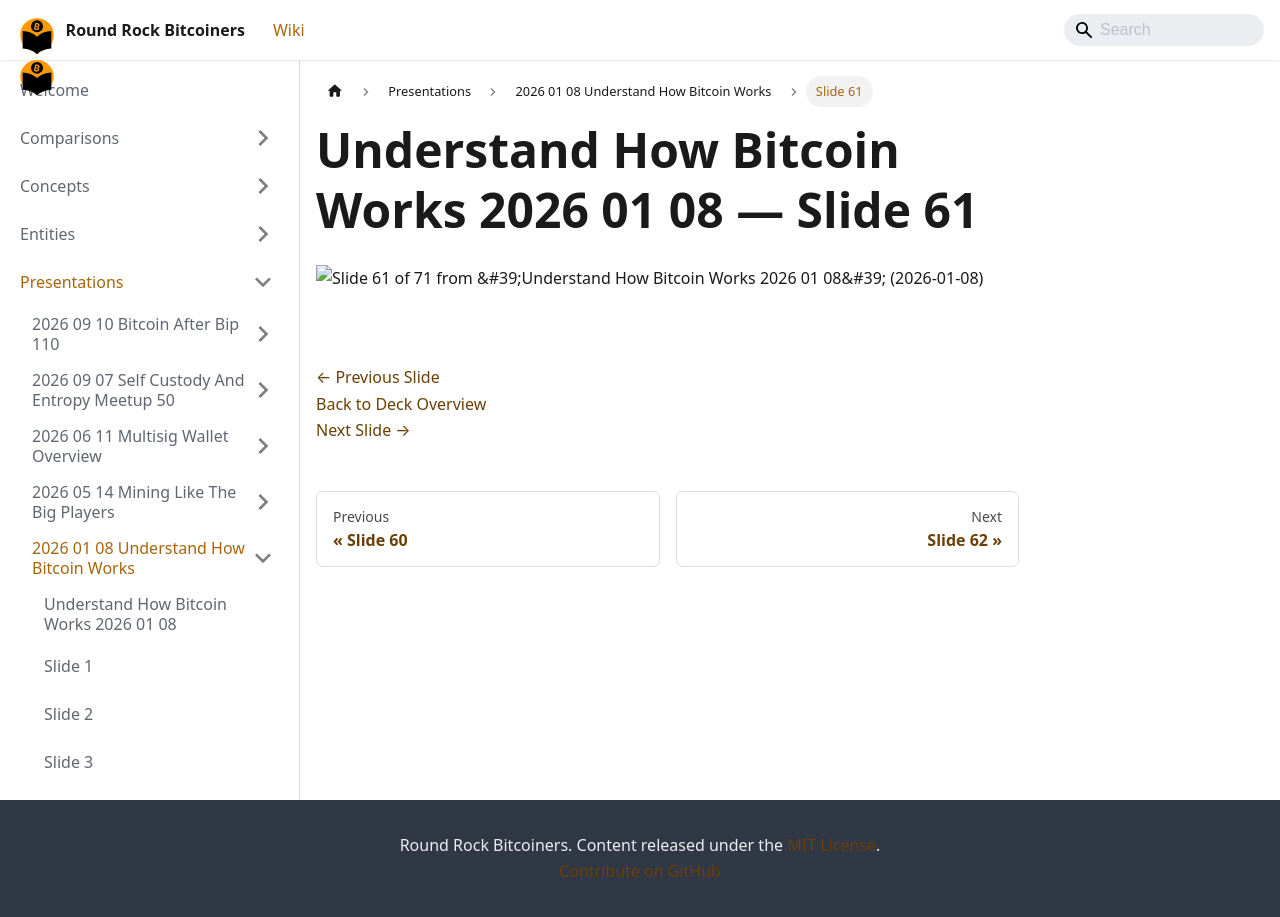

repository: jason-me/rrbtc-wiki · page: presentations/2026-01-08-understand-how-bitcoin-works/slide-061/index.html · generator: docusaurus

---
title: "Slide 61 of 71 - Understand How Bitcoin Works 2026 01 08"
sidebar_label: "Slide 61"
pagination_next: "presentations/2026-01-08-understand-how-bitcoin-works/slide-062"
pagination_prev: "presentations/2026-01-08-understand-how-bitcoin-works/slide-060"
---

# Understand How Bitcoin Works 2026 01 08 — Slide 61

![Slide 61 of 71 from 'Understand How Bitcoin Works 2026 01 08' (2026-01-08)](/img/slides/2026-01-08-understand-how-bitcoin-works/slide_060.jpg)

<br/>
<br/>

[← Previous Slide](/presentations/2026-01-08-understand-how-bitcoin-works/slide-060)  
[Back to Deck Overview](/presentations/2026-01-08-understand-how-bitcoin-works/)  
[Next Slide →](/presentations/2026-01-08-understand-how-bitcoin-works/slide-062)
